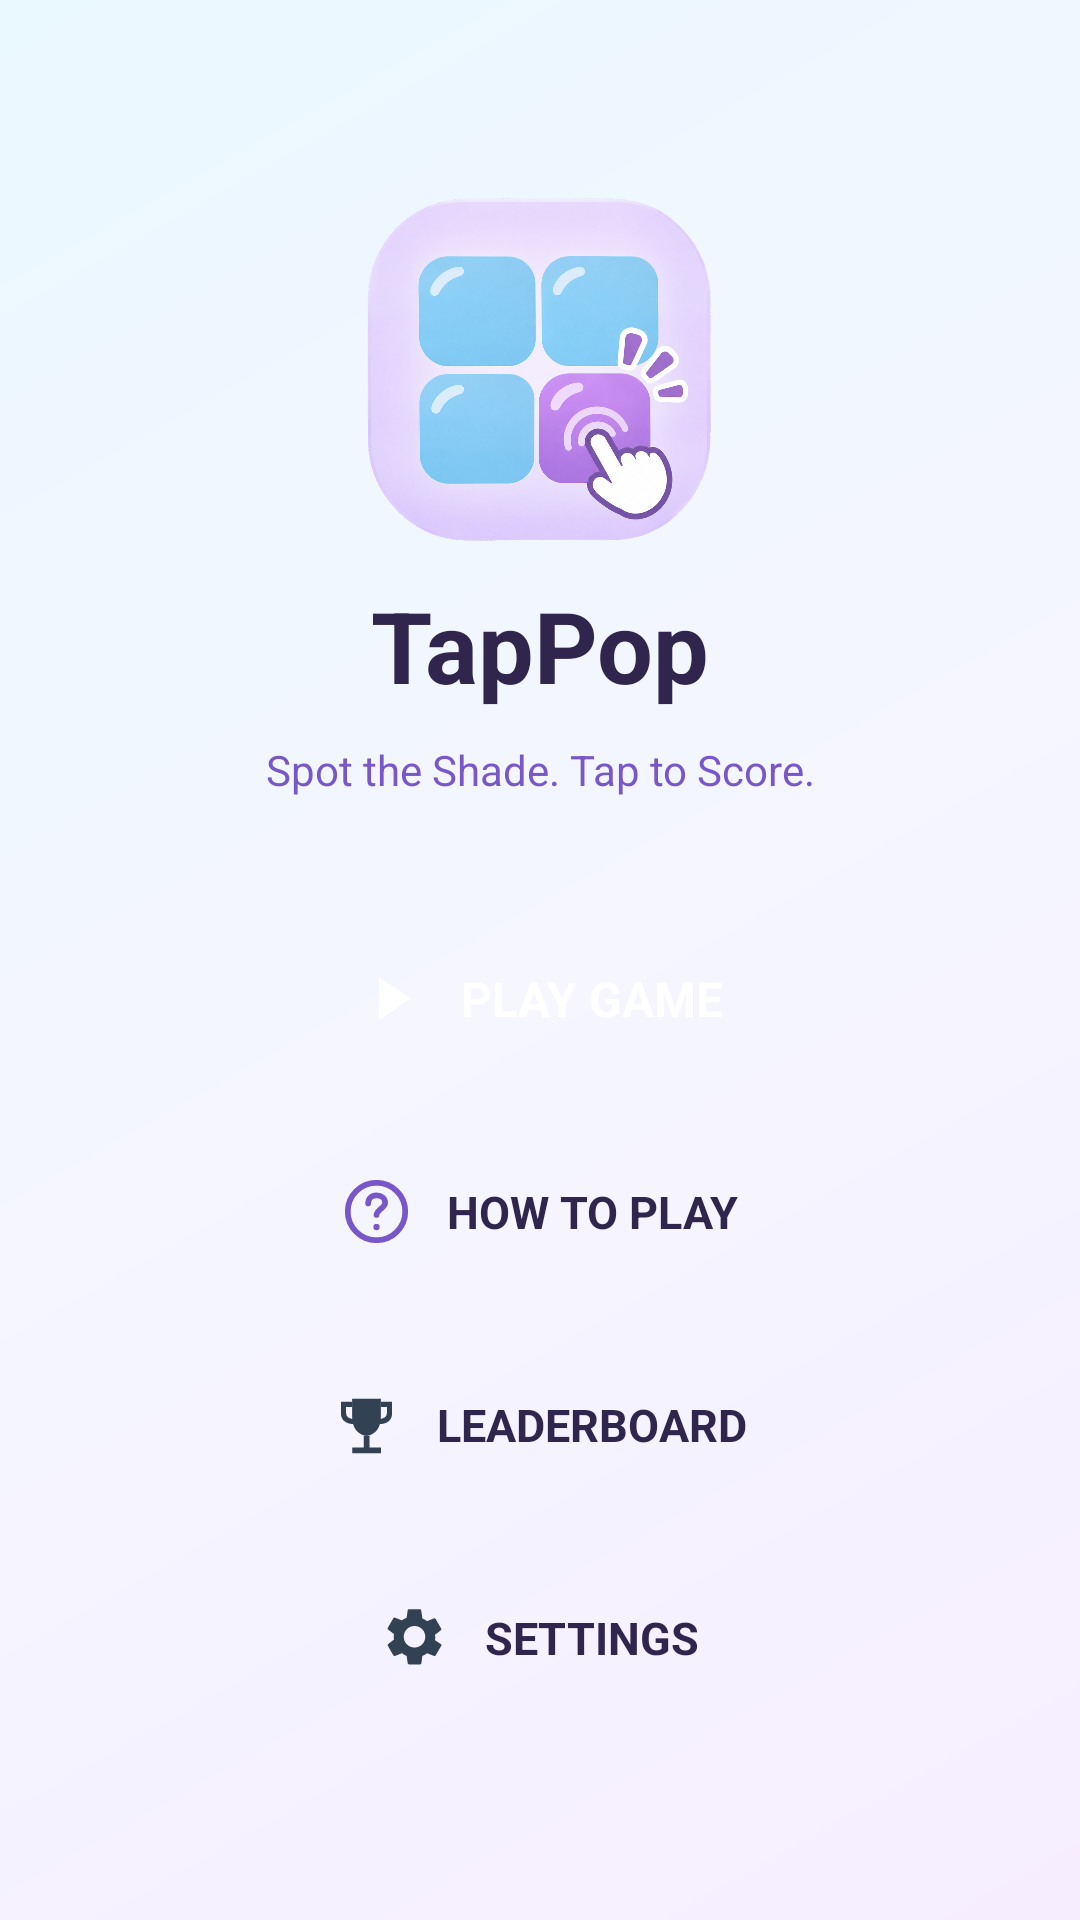

Reconstruct the res/layout file that produces this screen, plus the resources it refers to.
<!-- AndroidManifest.xml: application theme Theme.P1Kang_Kah_Yi2302786 -->
<!-- res/layout/activity_home.xml -->
<?xml version="1.0" encoding="utf-8"?>
<ScrollView xmlns:android="http://schemas.android.com/apk/res/android"
    android:layout_width="match_parent"
    android:layout_height="match_parent"
    android:fillViewport="true"
    android:background="@drawable/bg_home_gradient">

    
    <LinearLayout
        android:layout_width="match_parent"
        android:layout_height="wrap_content"
        android:minHeight="560dp"
        android:gravity="center"
        android:orientation="vertical"
        android:paddingStart="24dp"
        android:paddingEnd="24dp"
        android:paddingTop="24dp"
        android:paddingBottom="24dp">

        <ImageView
            android:id="@+id/homeLogo"
            android:layout_width="116dp"
            android:layout_height="116dp"
            android:src="@drawable/tappop_four_tiles"
            android:scaleType="fitCenter"
            android:contentDescription="TapPop four-tile logo" />

        <TextView
            android:layout_width="match_parent"
            android:layout_height="wrap_content"
            android:gravity="center"
            android:layout_marginTop="12dp"
            android:text="@string/tappop_name"
            android:textSize="33sp"
            android:textStyle="bold"
            android:textColor="#30264D" />

        
        <TextView
            android:layout_width="match_parent"
            android:layout_height="wrap_content"
            android:gravity="center"
            android:layout_marginTop="10dp"
            android:text="@string/tappop_tagline"
            android:textSize="14sp"
            android:textColor="#7858C8" />

        <LinearLayout
            android:id="@+id/playButton"
            android:layout_width="match_parent"
            android:layout_height="58dp"
            android:layout_marginTop="38dp"
            android:orientation="horizontal"
            android:gravity="center"
            android:clickable="true"
            android:focusable="true"
            android:contentDescription="Play game">

            <ImageView
                android:layout_width="23dp"
                android:layout_height="23dp"
                android:src="@drawable/ic_play"
                android:contentDescription="@null" />

            <TextView
                android:layout_width="wrap_content"
                android:layout_height="wrap_content"
                android:layout_marginStart="12dp"
                android:text="PLAY GAME"
                android:textStyle="bold"
                android:textSize="16sp"
                android:textColor="#FFFFFF" />
        </LinearLayout>

        <LinearLayout
            android:id="@+id/howToPlayButton"
            android:layout_width="match_parent"
            android:layout_height="58dp"
            android:layout_marginTop="13dp"
            android:orientation="horizontal"
            android:gravity="center"
            android:clickable="true"
            android:focusable="true"
            android:contentDescription="Open How to Play guide">

            <ImageView
                android:layout_width="23dp"
                android:layout_height="23dp"
                android:src="@drawable/ic_help"
                android:contentDescription="@null" />

            <TextView
                android:layout_width="wrap_content"
                android:layout_height="wrap_content"
                android:layout_marginStart="12dp"
                android:text="HOW TO PLAY"
                android:textStyle="bold"
                android:textSize="15sp"
                android:textColor="#30264D" />
        </LinearLayout>

        <LinearLayout
            android:id="@+id/leaderboardButton"
            android:layout_width="match_parent"
            android:layout_height="58dp"
            android:layout_marginTop="13dp"
            android:orientation="horizontal"
            android:gravity="center"
            android:clickable="true"
            android:focusable="true"
            android:contentDescription="Open leaderboard">

            <ImageView
                android:layout_width="23dp"
                android:layout_height="23dp"
                android:src="@drawable/ic_trophy"
                android:contentDescription="@null" />

            <TextView
                android:layout_width="wrap_content"
                android:layout_height="wrap_content"
                android:layout_marginStart="12dp"
                android:text="LEADERBOARD"
                android:textStyle="bold"
                android:textSize="15sp"
                android:textColor="#30264D" />
        </LinearLayout>

        <LinearLayout
            android:id="@+id/homeSettingsButton"
            android:layout_width="match_parent"
            android:layout_height="58dp"
            android:layout_marginTop="13dp"
            android:orientation="horizontal"
            android:gravity="center"
            android:clickable="true"
            android:focusable="true"
            android:contentDescription="Open game settings">

            <ImageView
                android:layout_width="23dp"
                android:layout_height="23dp"
                android:src="@drawable/ic_settings"
                android:contentDescription="@null" />

            <TextView
                android:layout_width="wrap_content"
                android:layout_height="wrap_content"
                android:layout_marginStart="12dp"
                android:text="SETTINGS"
                android:textStyle="bold"
                android:textSize="15sp"
                android:textColor="#30264D" />
        </LinearLayout>
    </LinearLayout>
</ScrollView>
<!-- resources referenced by this layout -->
<resources>
  <!-- drawable bg_home_gradient (drawable) -->
  <?xml version="1.0" encoding="utf-8"?>
  <shape xmlns:android="http://schemas.android.com/apk/res/android"
      android:shape="rectangle">
      <gradient
          android:angle="135"
          android:startColor="#F6EEFF"
          android:centerColor="#F5F6FF"
          android:endColor="#EAF8FF"
          android:type="linear" />
  </shape>
  <!-- drawable ic_help (drawable) -->
  <?xml version="1.0" encoding="utf-8"?>
  <vector xmlns:android="http://schemas.android.com/apk/res/android"
      android:width="24dp"
      android:height="24dp"
      android:viewportWidth="24"
      android:viewportHeight="24">
      <path
          android:fillColor="#00000000"
          android:strokeColor="#7858C8"
          android:strokeWidth="2"
          android:strokeLineCap="round"
          android:strokeLineJoin="round"
          android:pathData="M12,2 A10,10 0,1 1,12 22 A10,10 0,1 1,12 2" />
      <path
          android:fillColor="#00000000"
          android:strokeColor="#7858C8"
          android:strokeWidth="2"
          android:strokeLineCap="round"
          android:strokeLineJoin="round"
          android:pathData="M9.1,9.2 C9.1,7.5 10.3,6.4 12,6.4 C13.8,6.4 15,7.5 15,9 C15,10.7 12,11.5 12,13.2" />
      <path
          android:fillColor="#7858C8"
          android:pathData="M12,16.3 A1.1,1.1 0,1 0,12 18.5 A1.1,1.1 0,1 0,12 16.3" />
  </vector>
  <!-- drawable ic_play (drawable) -->
  <?xml version="1.0" encoding="utf-8"?>
  <vector xmlns:android="http://schemas.android.com/apk/res/android"
      android:width="24dp" android:height="24dp"
      android:viewportWidth="24" android:viewportHeight="24">
      <path android:fillColor="#FFFFFF" android:pathData="M8,4.5 L19,12 L8,19.5 Z" />
  </vector>
  <!-- drawable ic_settings (drawable) -->
  <?xml version="1.0" encoding="utf-8"?>
  <vector xmlns:android="http://schemas.android.com/apk/res/android"
      android:width="24dp"
      android:height="24dp"
      android:viewportWidth="24"
      android:viewportHeight="24">
      <path android:fillColor="#334155"
          android:pathData="M19.14,12.94c0.04,-0.3 0.06,-0.61 0.06,-0.94s-0.02,-0.64 -0.07,-0.94l2.03,-1.58c0.18,-0.14 0.23,-0.4 0.12,-0.6l-1.92,-3.32c-0.12,-0.21 -0.37,-0.29 -0.59,-0.22l-2.39,0.96c-0.5,-0.38 -1.04,-0.7 -1.65,-0.94l-0.36,-2.54C14.34,2.34 14.13,2.16 13.9,2.16h-3.8c-0.23,0 -0.44,0.18 -0.48,0.42L9.26,5.12c-0.61,0.24 -1.16,0.56 -1.65,0.94l-2.39,-0.96c-0.22,-0.08 -0.47,0.01 -0.59,0.22L2.71,8.64c-0.12,0.2 -0.07,0.46 0.12,0.6l2.03,1.58C4.82,11.12 4.8,11.43 4.8,11.76s0.02,0.64 0.07,0.94l-2.03,1.58c-0.19,0.14 -0.24,0.4 -0.12,0.6l1.92,3.32c0.12,0.21 0.37,0.29 0.59,0.22l2.39,-0.96c0.5,0.38 1.04,0.7 1.65,0.94l0.36,2.54c0.04,0.24 0.25,0.42 0.48,0.42h3.8c0.23,0 0.44,-0.18 0.48,-0.42l0.36,-2.54c0.61,-0.24 1.16,-0.56 1.65,-0.94l2.39,0.96c0.22,0.08 0.47,-0.01 0.59,-0.22l1.92,-3.32c0.12,-0.2 0.07,-0.46 -0.12,-0.6zM12,15.5c-2.07,0 -3.75,-1.68 -3.75,-3.75S9.93,8 12,8s3.75,1.68 3.75,3.75S14.07,15.5 12,15.5z" />
  </vector>
  <!-- drawable ic_trophy (drawable) -->
  <?xml version="1.0" encoding="utf-8"?>
  <vector xmlns:android="http://schemas.android.com/apk/res/android"
      android:width="24dp" android:height="24dp"
      android:viewportWidth="24" android:viewportHeight="24">
      <path android:fillColor="#334155" android:pathData="M7,3 L17,3 L17,9 Q17,15 12,16 Q7,15 7,9 Z" />
      <path android:strokeColor="#334155" android:strokeWidth="1.8" android:fillColor="#00000000"
            android:pathData="M7,5 L4,5 L4,8 Q4,11 8,11 M17,5 L20,5 L20,8 Q20,11 16,11" />
      <path android:fillColor="#334155" android:pathData="M11,16 L13,16 L13,20 L11,20 Z M7,20 L17,20 L17,22 L7,22 Z" />
  </vector>
  <string name="tappop_name">TapPop</string>
  <string name="tappop_tagline">Spot the Shade. Tap to Score.</string>
  <style name="Theme.P1Kang_Kah_Yi2302786" parent="Base.Theme.P1Kang_Kah_Yi2302786" />
  <style name="Base.Theme.P1Kang_Kah_Yi2302786" parent="Theme.Material3.DayNight.NoActionBar">
          
          
      </style>
</resources>
